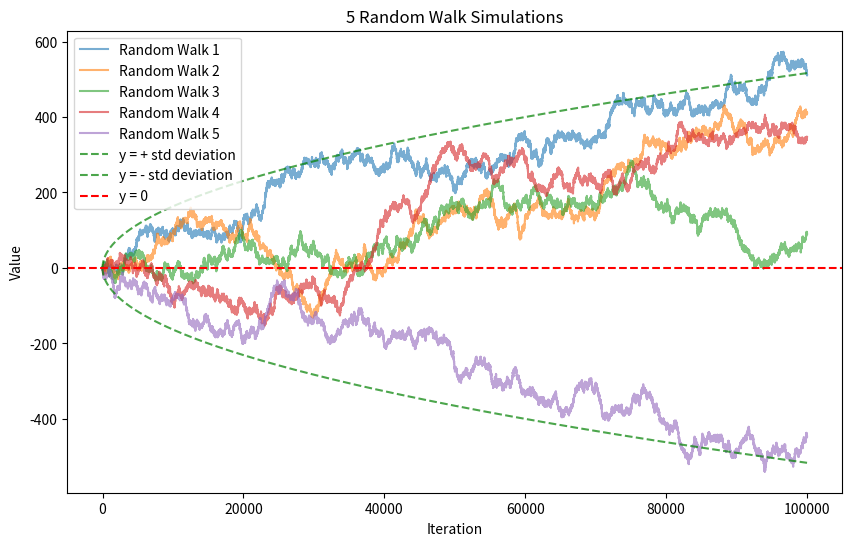

The script that saved this image:
import random as rd
import matplotlib.pyplot as plt
import math

# Number of random walks
num_walks = 5  

# Initial standard deviation
initial_sigma = math.sqrt(2/3)

# Plot setup
plt.figure(figsize=(10, 6))

# Loop to execute and plot multiple random walks
for walk in range(num_walks):
    step = 0
    cumulative_sum = 0
    y_values = [0]  # List for Y-axis values (random walk)
    x_values = []   # List for X-axis values (iterations)
    sigma_upper = [0]  # List for positive standard deviation boundary
    sigma_lower = [0]  # List for negative standard deviation boundary

    # Run the random walk for a given number of iterations
    while step < 100000:  # Number of iterations
        cumulative_sum += rd.randint(-1, 1)
        y_values.append(cumulative_sum)
        x_values.append(step)

        if step > 0:
            sigma = 2 * initial_sigma * math.sqrt(step)  
            # According to the Central Limit Theorem, after ~30 iterations, 
            # the random walk can be approximated by a normal distribution.
            sigma_upper.append(sigma)   # Using 2 * std to include ~95% of values within the bounds
            sigma_lower.append(-sigma)
        else:
            sigma_upper.append(0)
            sigma_lower.append(0)
        
        step += 1

    # Append the final iteration value to keep list lengths consistent
    x_values.append(step)

    # Add the random walk plot
    plt.plot(x_values, y_values, label=f"Random Walk {walk+1}", alpha=0.6)

# Plot standard deviation boundaries
plt.plot(x_values, sigma_upper, color='green', linestyle='--', label="y = + std deviation", alpha=0.7)
plt.plot(x_values, sigma_lower, color='green', linestyle='--', label="y = - std deviation", alpha=0.7)

# Horizontal line at zero
plt.axhline(y=0, color='red', linestyle='--', label="y = 0")

# Titles and labels
plt.title(f'{num_walks} Random Walk Simulations')
plt.xlabel('Iteration')
plt.ylabel('Value')
plt.legend()
plt.show()
